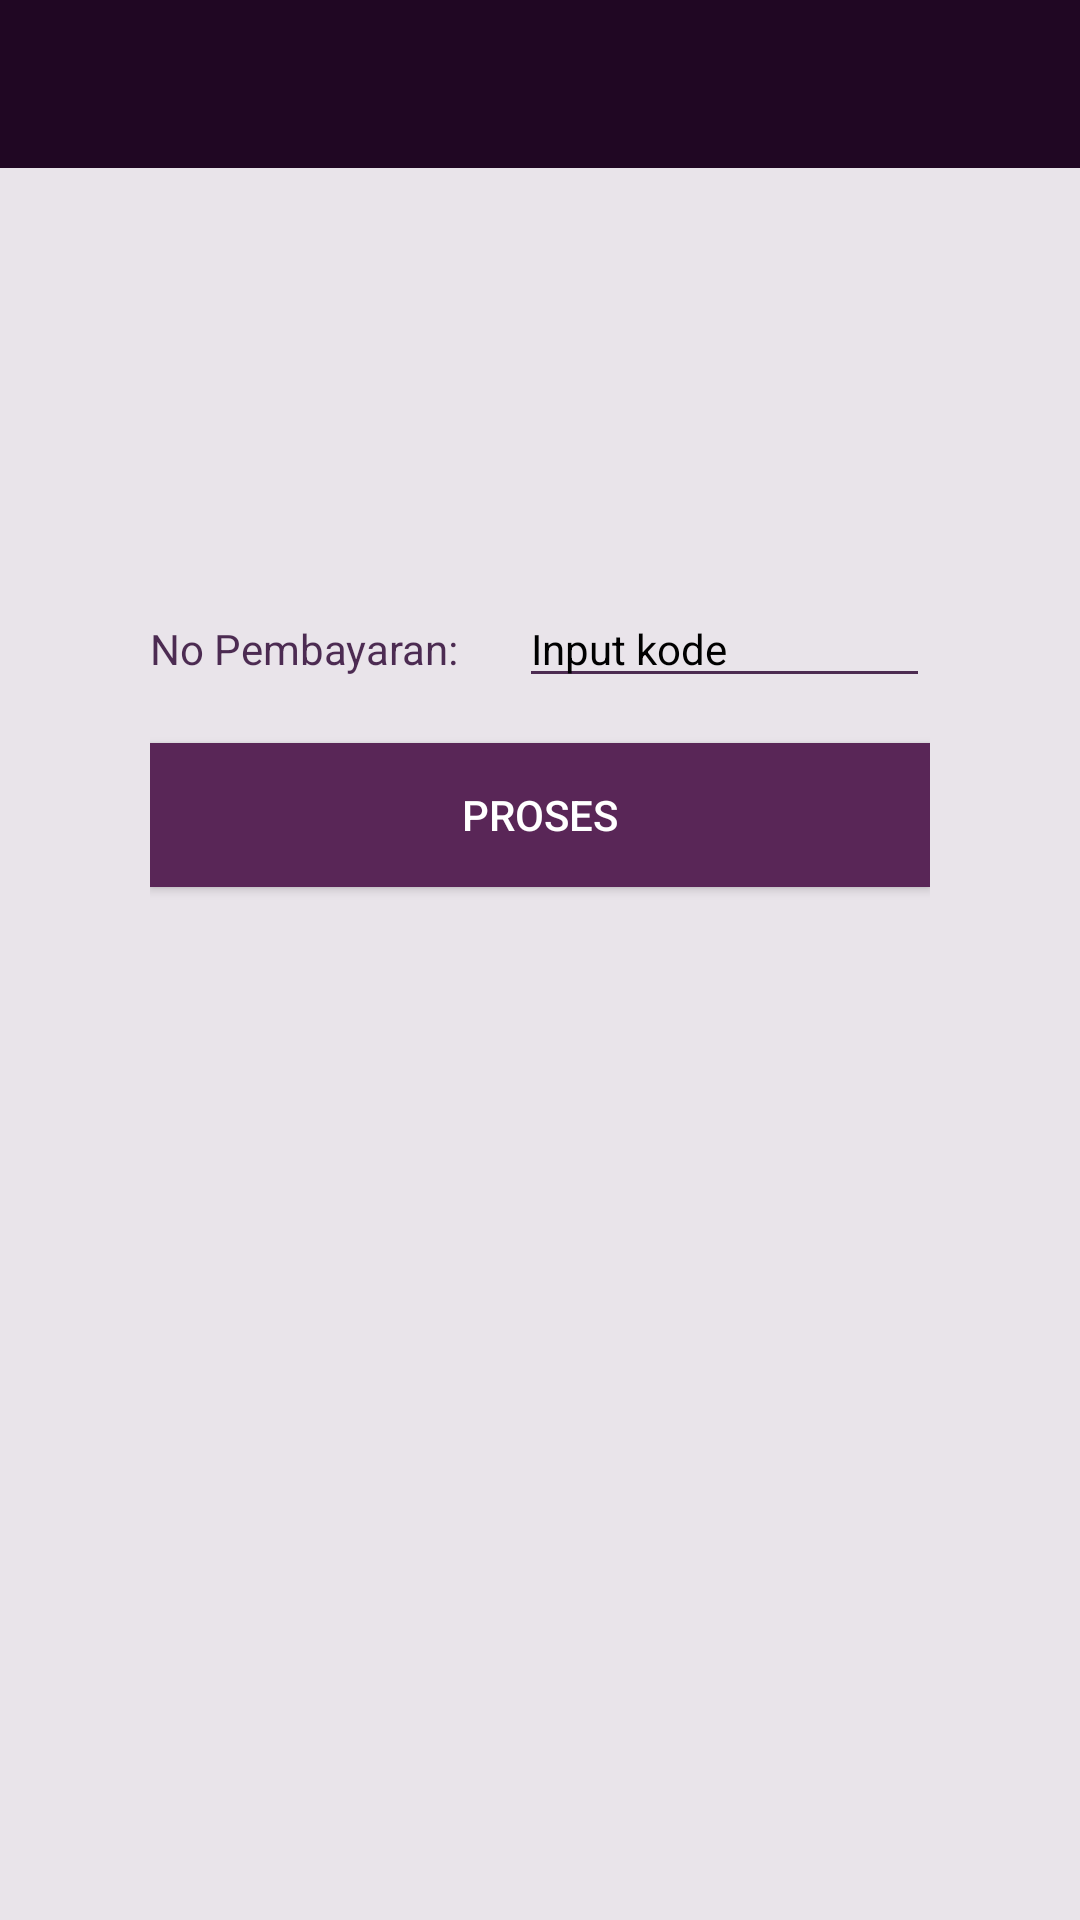

Here is an Android app screen rendered from its layout file. Give the layout XML and the strings, colors and styles it references.
<!-- AndroidManifest.xml: application theme AppTheme -->
<!-- res/layout/activity_pembayaran_barang.xml -->
<?xml version="1.0" encoding="utf-8"?>
<RelativeLayout xmlns:android="http://schemas.android.com/apk/res/android"
    xmlns:tools="http://schemas.android.com/tools"
    android:id="@+id/activity_pembayaran_barang"
    android:layout_width="match_parent"
    android:layout_height="fill_parent"
    android:background="@color/bgDashboard"
    tools:context="com.example.fsd.amikompayment.PembayaranBarangToken">

    <android.support.v7.widget.Toolbar
        android:layout_width="match_parent"
        android:layout_height="wrap_content"
        android:background="@drawable/bg_header"
        android:theme="?attr/actionBarTheme"
        android:minHeight="?attr/actionBarSize"
        android:layout_alignParentTop="true"
        android:layout_alignParentStart="true"
        android:paddingTop="5dp"
        android:paddingBottom="5dp"
        android:layout_marginBottom="30dp"
        android:id="@+id/toolbar" />

    <TextView
        android:layout_width="match_parent"
        android:layout_height="wrap_content"
        android:layout_below="@id/toolbar"
        android:textColor="@color/textDashboard"
        android:textAlignment="center"
        android:textSize="16dp"
        android:textStyle="bold"
        android:id="@+id/headerText"
        android:layout_marginBottom="30dp"/>

    <RelativeLayout
        android:layout_width="match_parent"
        android:layout_height="wrap_content"
        android:paddingLeft="50dp"
        android:paddingRight="50dp"
        android:layout_below="@id/headerText">

        <TextView
            android:layout_width="wrap_content"
            android:layout_height="wrap_content"
            android:textColor="@color/textDashboard"
            android:textStyle="bold"
            android:id="@+id/headerText2"
            android:layout_marginBottom="40dp"/>

        <LinearLayout
            android:layout_width="match_parent"
            android:layout_height="wrap_content"
            android:layout_below="@id/headerText2"
            android:id="@+id/formToken"
            android:layout_marginBottom="15dp">

            <TextView
                android:layout_width="wrap_content"
                android:layout_height="wrap_content"
                android:id="@+id/textv1"
                android:textColor="@color/textDashboard"
                android:text="No Pembayaran:"
                android:layout_marginRight="10dp"/>

            <EditText

                android:layout_width="match_parent"
                android:layout_height="wrap_content"
                android:hint="Input kode"
                android:id="@+id/inputToken"
                android:backgroundTint="@color/textDashboard"
                android:maxLength="7"
                android:maxLines="1"
                android:lines="1"
                android:imeOptions="actionNext"
                android:singleLine="true"
                android:layout_marginLeft="10dp"
                android:textColorHint="@color/colorPrimaryDark"
                android:textColor="@color/colorPrimaryDark"
                android:textSize="14dp"/>

        </LinearLayout>

        <Button
            android:layout_width="match_parent"
            android:layout_height="wrap_content"
            android:layout_below="@id/formToken"
            android:background="@drawable/btn_ripple_log"
            android:text="Proses"
            android:id="@+id/btnProses"
            android:layout_marginBottom="30dp"
            />


        <ProgressBar
            android:layout_width="wrap_content"
            android:layout_height="wrap_content"
            android:layout_below="@id/btnProses"
            android:layout_centerHorizontal="true"
            android:id="@+id/progressBar2" />


    </RelativeLayout>
</RelativeLayout>
<!-- resources referenced by this layout -->
<resources>
  <color name="bgDashboard">#e9e4ea</color>
  <color name="colorPrimaryDark">#000000</color>
  <color name="textDashboard">#d22b0431</color>
  <!-- drawable bg_header (drawable) -->
  <?xml version="1.0" encoding="utf-8"?>
  <selector xmlns:android="http://schemas.android.com/apk/res/android">
      <item android:id="@android:id/background">
          <shape android:shape="rectangle">
              <solid android:color="#200723">
  
              </solid>
  
          </shape>
      </item>
  </selector>
  <!-- drawable btn_ripple_log (drawable) -->
  <?xml version="1.0" encoding="utf-8"?>
  <ripple  xmlns:android="http://schemas.android.com/apk/res/android"
  xmlns:tools="http://schemas.android.com/tools"
      android:color="#ac000000"
      tools:targetApi="lollipop">
  
      <item android:id="@android:id/background">
          <shape android:shape="rectangle">
              <solid android:color="#592657" />
              <corners android:radius="0dp" />
          </shape>
      </item>
  
  
  </ripple>
  <style name="AppTheme" parent="Theme.AppCompat.NoActionBar">
          
          <item name="colorPrimary">@color/colorPrimaryDark</item>
          <item name="colorPrimaryDark">@color/colorPrimaryDark</item>
          <item name="colorAccent">@color/colorAccent</item>
      </style>
  <color name="colorAccent">#cccccc</color>
</resources>
